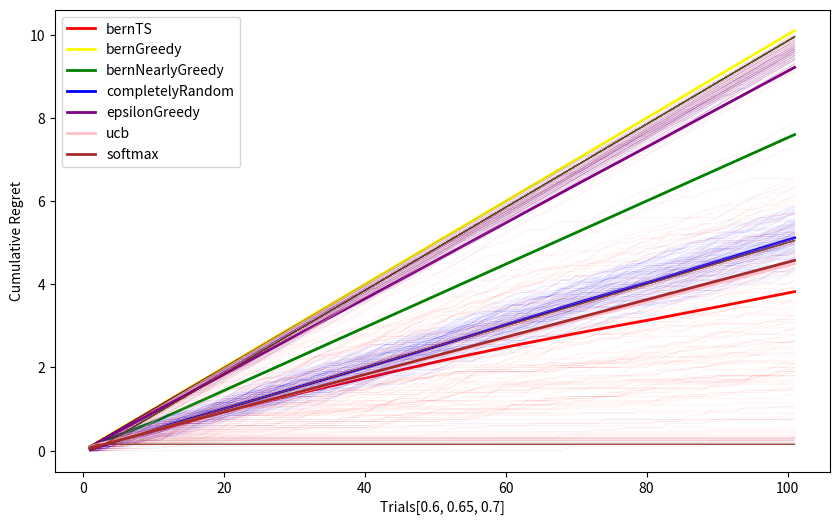

Generate this figure with matplotlib:
from collections import namedtuple
from random import randint

import matplotlib.pyplot as plt
import numpy as np
from scipy.stats import sem

ArmState = namedtuple("ArmState", ["successes", "failures", "num_arms"])


def getSuccessRates(arm_state, divisionByZeroIs=0):
    total_trials = arm_state.successes + arm_state.failures

    success_rates = arm_state.successes / total_trials.size

    # Force arms that haven't been tried yet to have a success rate of 1
    success_rates[(success_rates == 0.0) & (total_trials == 0)] = divisionByZeroIs

    return success_rates


def bernNearlyGreedy(arm_state):
    # Avoids messy division by zero warning
    theta = getSuccessRates(arm_state, divisionByZeroIs=1)
    return np.argmax(theta)


def bernGreedy(arm_state):
    # Avoids messy division by zero warning
    theta = getSuccessRates(arm_state)
    return np.argmax(theta)


def bernTS(arm_state):
    samples = np.random.beta(arm_state.successes + 1, arm_state.failures + 1)
    return np.argmax(samples)


def epsilonGreedy(arm_state, epsilon=0.1):
    if np.random.random() < epsilon:
        # Choose at random
        chosen_arm = np.random.randint(arm_state.num_arms)
    else:
        # Choose greedily
        success_rates = getSuccessRates(arm_state, divisionByZeroIs=0)
        chosen_arm = np.argmax(success_rates)

    return chosen_arm


def completelyRandom(arm_state):
    return randint(0, arm_state.num_arms - 1)


def ucb(arm_state):
    total_trials = arm_state.successes + arm_state.failures
    success_rates = getSuccessRates(arm_state, divisionByZeroIs=1)

    confidence_bounds = success_rates + np.sqrt(
        (2 * np.log(np.sum(total_trials + 1))) / np.where(total_trials == 0, 1, total_trials)
    )

    return np.argmax(confidence_bounds)


#               Temperature
# Exploitation <-----------> Exploration
def softmax(arm_state, temperature=0.1):
    success_rates = getSuccessRates(arm_state, divisionByZeroIs=1)

    exp_values = np.exp(success_rates / temperature)
    probabilities = exp_values / np.sum(exp_values)
    return np.random.choice(len(success_rates), p=probabilities)


def calculate_regret(reward_probs, chosen_arm):
    max_reward_prob = np.max(reward_probs)
    chosen_reward_prob = reward_probs[chosen_arm]
    regret = max_reward_prob - chosen_reward_prob
    return regret


def perform_sampling(choosing_function, reward_probs, num_trials):
    num_arms = len(reward_probs)
    arm_state = ArmState(
        successes=np.zeros(num_arms), failures=np.zeros(num_arms), num_arms=num_arms
    )
    allRegrets = []

    for _ in range(num_trials):
        chosen_arm = choosing_function(arm_state)
        reward = np.random.binomial(1, reward_probs[chosen_arm])

        if reward:
            arm_state.successes[chosen_arm] += 1
        else:
            arm_state.failures[chosen_arm] += 1

        regret = calculate_regret(reward_probs, chosen_arm)
        allRegrets.append(regret)

    return allRegrets


def makeGraph(reward_probs):
    print(reward_probs)
    num_trials = 100  # How many "lever pulls" are there?
    num_samples = 100  # How many "runs" are there?

    num_trials += 1
    errorBarInterval = int(num_trials / 10)

    plt.figure(figsize=(10, 6))

    functions = [
        bernTS,
        bernGreedy,
        bernNearlyGreedy,
        completelyRandom,
        epsilonGreedy,
        ucb,
        softmax,
    ]
    colours = ["red", "yellow", "green", "blue", "purple", "pink", "brown"]

    for choosing_function, colour in zip(functions, colours):
        print("Computing for", choosing_function.__name__)
        all_regrets = []
        for _ in range(num_samples):
            regrets = perform_sampling(choosing_function, reward_probs, num_trials)
            cumulative_regrets = np.cumsum(regrets)
            all_regrets.append(cumulative_regrets)

            # Plotting the cumulative regret with adjusted line width
            plt.plot(
                range(1, num_trials + 1),
                cumulative_regrets,
                alpha=0.05,
                linewidth=0.8,
                color=colour,
            )

        avg_regrets = np.mean(all_regrets, axis=0)

        # Plot the smooth curve of average cumulative regrets
        plt.plot(
            range(1, num_trials + 1, errorBarInterval),
            avg_regrets[::errorBarInterval],
            label=f"{choosing_function.__name__}",
            linewidth=2,
            color=colour,
        )

    plt.xlabel("Trials" f"{reward_probs}")
    plt.ylabel("Cumulative Regret")
    plt.legend()


if __name__ == "__main__":
    makeGraph([0.6, 0.65, 0.7])
    plt.show()
